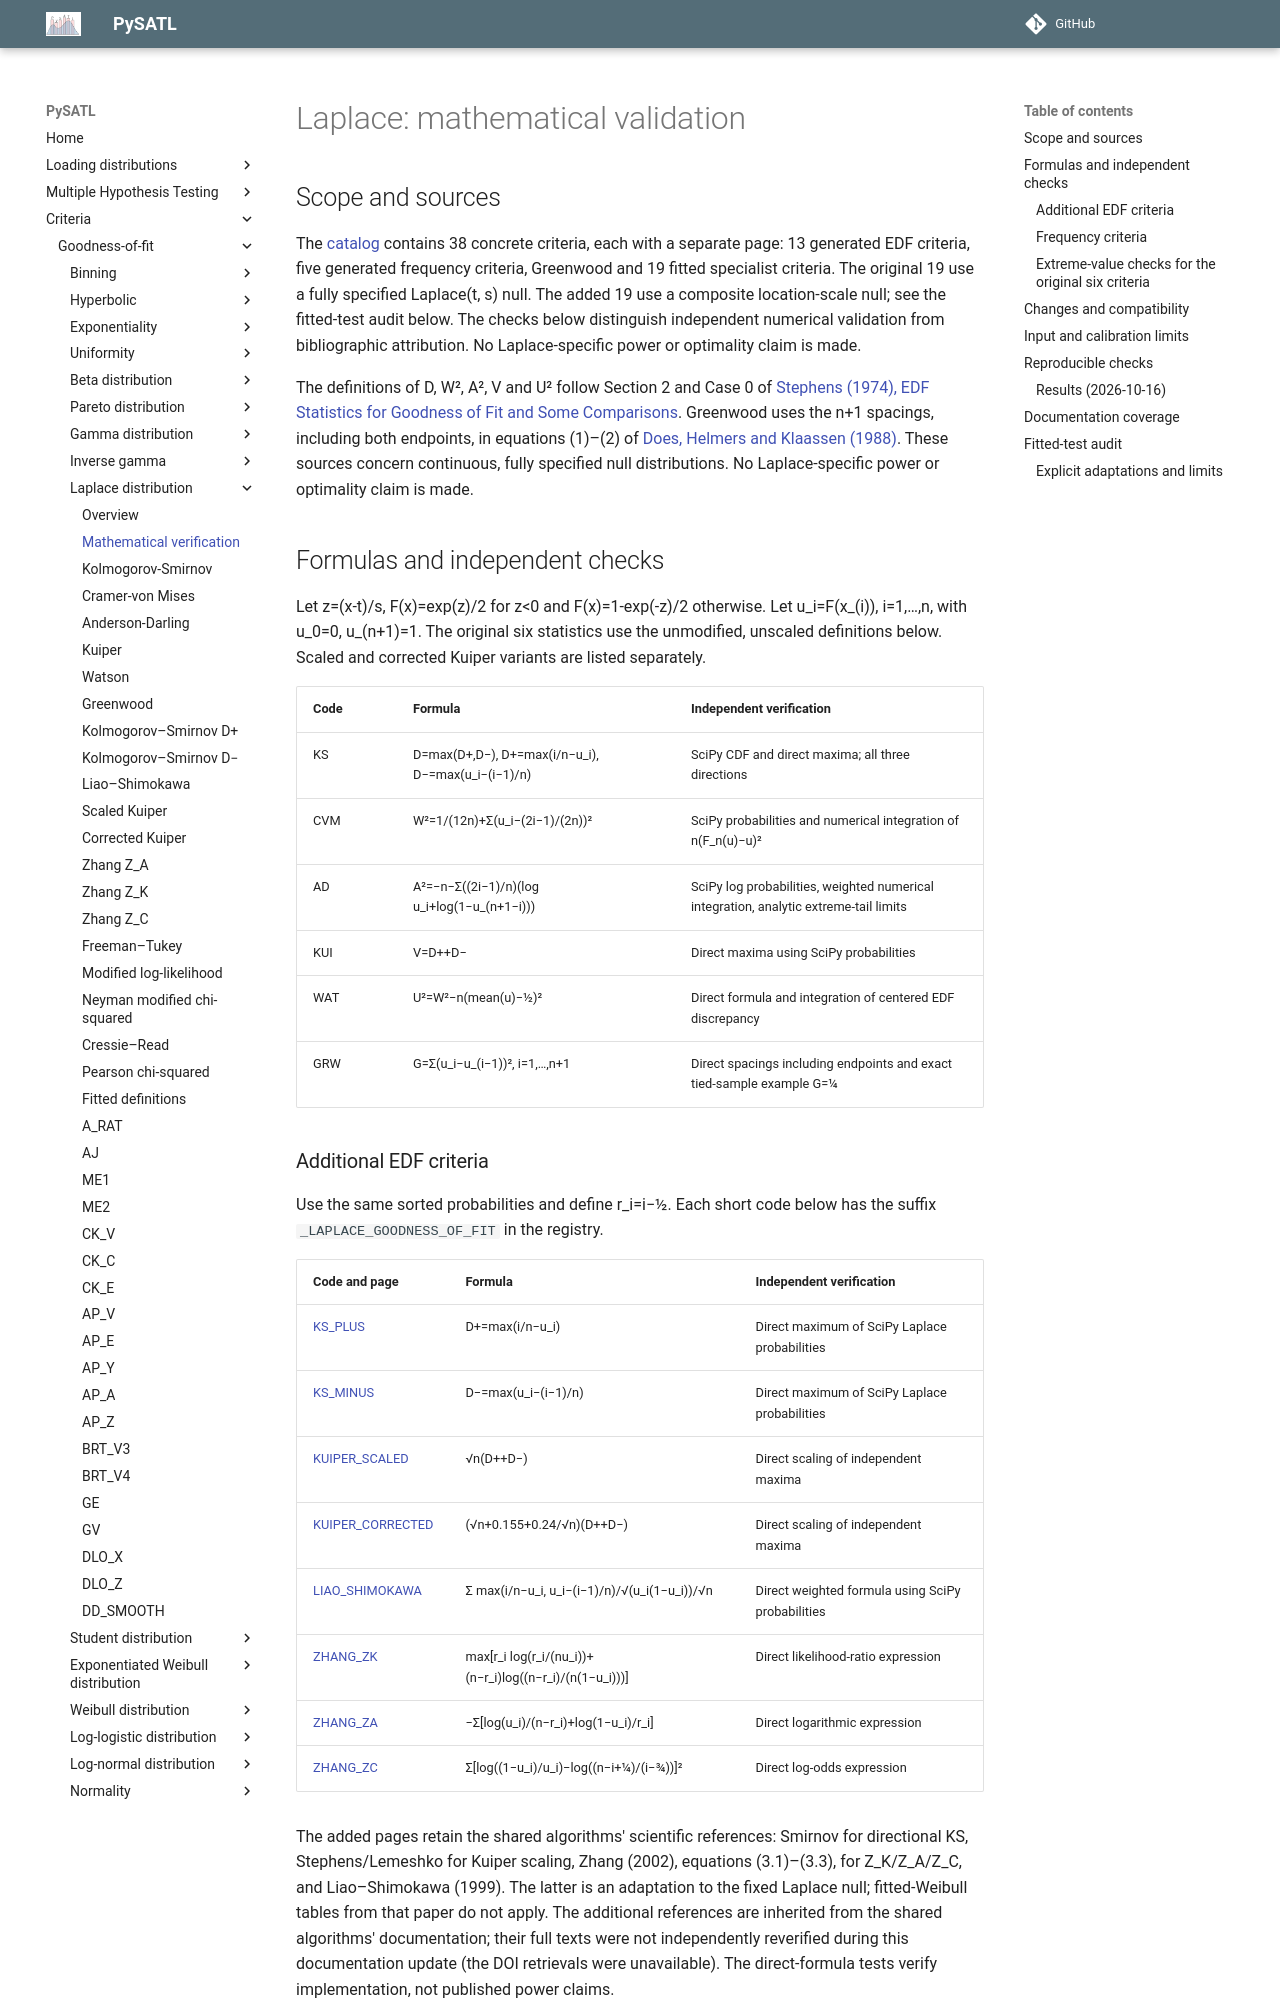

repository: PySATL/pysatl-criterion · page: en/main/criteria/goodness-of-fit/laplace/mathematical-validation/index.html · generator: mkdocs

# Laplace: mathematical validation

## Scope and sources

The [catalog](index.md) contains 38 concrete criteria, each with a separate page:
13 generated EDF criteria, five generated frequency criteria, Greenwood and
19 fitted specialist criteria. The original 19 use a fully specified Laplace(t, s) null.
The added 19 use a composite location-scale null; see the fitted-test audit below.
The checks below distinguish independent numerical validation from bibliographic
attribution. No Laplace-specific power or optimality claim is made.

The definitions of D, W², A², V and U² follow Section 2 and Case 0 of
[Stephens (1974), EDF Statistics for Goodness of Fit and Some Comparisons](https://www.math.utah.edu/~morris/Courses/6010/p1/writeup/ks.pdf).
Greenwood uses the n+1 spacings, including both endpoints, in equations (1)–(2) of
[Does, Helmers and Klaassen (1988)](https://ir.cwi.nl/pub/1694/1694D.pdf).
These sources concern continuous, fully specified null distributions.
No Laplace-specific power or optimality claim is made.

## Formulas and independent checks

Let z=(x-t)/s, F(x)=exp(z)/2 for z<0 and F(x)=1-exp(-z)/2 otherwise.
Let u_i=F(x_(i)), i=1,…,n, with u_0=0, u_(n+1)=1.
The original six statistics use the unmodified, unscaled definitions below.
Scaled and corrected Kuiper variants are listed separately.

| Code | Formula | Independent verification |
|---|---|---|
| KS | D=max(D+,D−), D+=max(i/n−u_i), D−=max(u_i−(i−1)/n) | SciPy CDF and direct maxima; all three directions |
| CVM | W²=1/(12n)+Σ(u_i−(2i−1)/(2n))² | SciPy probabilities and numerical integration of n(F_n(u)−u)² |
| AD | A²=−n−Σ((2i−1)/n)(log u_i+log(1−u_(n+1−i))) | SciPy log probabilities, weighted numerical integration, analytic extreme-tail limits |
| KUI | V=D++D− | Direct maxima using SciPy probabilities |
| WAT | U²=W²−n(mean(u)−1/2)² | Direct formula and integration of centered EDF discrepancy |
| GRW | G=Σ(u_i−u_(i−1))², i=1,…,n+1 | Direct spacings including endpoints and exact tied-sample example G=1/4 |

### Additional EDF criteria

Use the same sorted probabilities and define r_i=i−1/2. Each short code below
has the suffix `_LAPLACE_GOODNESS_OF_FIT` in the registry.

| Code and page | Formula | Independent verification |
|---|---|---|
| [KS_PLUS](kolmogorov_smirnov_d_plus_laplace_criterion.md) | D+=max(i/n−u_i) | Direct maximum of SciPy Laplace probabilities |
| [KS_MINUS](kolmogorov_smirnov_d_minus_laplace_criterion.md) | D−=max(u_i−(i−1)/n) | Direct maximum of SciPy Laplace probabilities |
| [KUIPER_SCALED](kuiper_scaled_laplace_criterion.md) | √n(D++D−) | Direct scaling of independent maxima |
| [KUIPER_CORRECTED](kuiper_corrected_laplace_criterion.md) | (√n+0.155+0.24/√n)(D++D−) | Direct scaling of independent maxima |
| [LIAO_SHIMOKAWA](liao_shimokawa_laplace_criterion.md) | Σ max(i/n−u_i, u_i−(i−1)/n)/√(u_i(1−u_i))/√n | Direct weighted formula using SciPy probabilities |
| [ZHANG_ZK](zhang_k_laplace_criterion.md) | max[r_i log(r_i/(nu_i))+(n−r_i)log((n−r_i)/(n(1−u_i)))] | Direct likelihood-ratio expression |
| [ZHANG_ZA](zhang_a_laplace_criterion.md) | −Σ[log(u_i)/(n−r_i)+log(1−u_i)/r_i] | Direct logarithmic expression |
| [ZHANG_ZC](zhang_c_laplace_criterion.md) | Σ[log((1−u_i)/u_i)−log((n−i+1/4)/(i−3/4))]² | Direct log-odds expression |

The added pages retain the shared algorithms' scientific references: Smirnov
for directional KS, Stephens/Lemeshko for Kuiper scaling, Zhang (2002),
equations (3.1)–(3.3), for Z_K/Z_A/Z_C, and Liao–Shimokawa (1999).
The latter is an adaptation to the fixed Laplace null; fitted-Weibull tables
from that paper do not apply. The additional references are inherited from the
shared algorithms' documentation; their full texts were not independently
reverified during this documentation update (the DOI retrievals were unavailable).
The direct-formula tests verify implementation, not published power claims.
